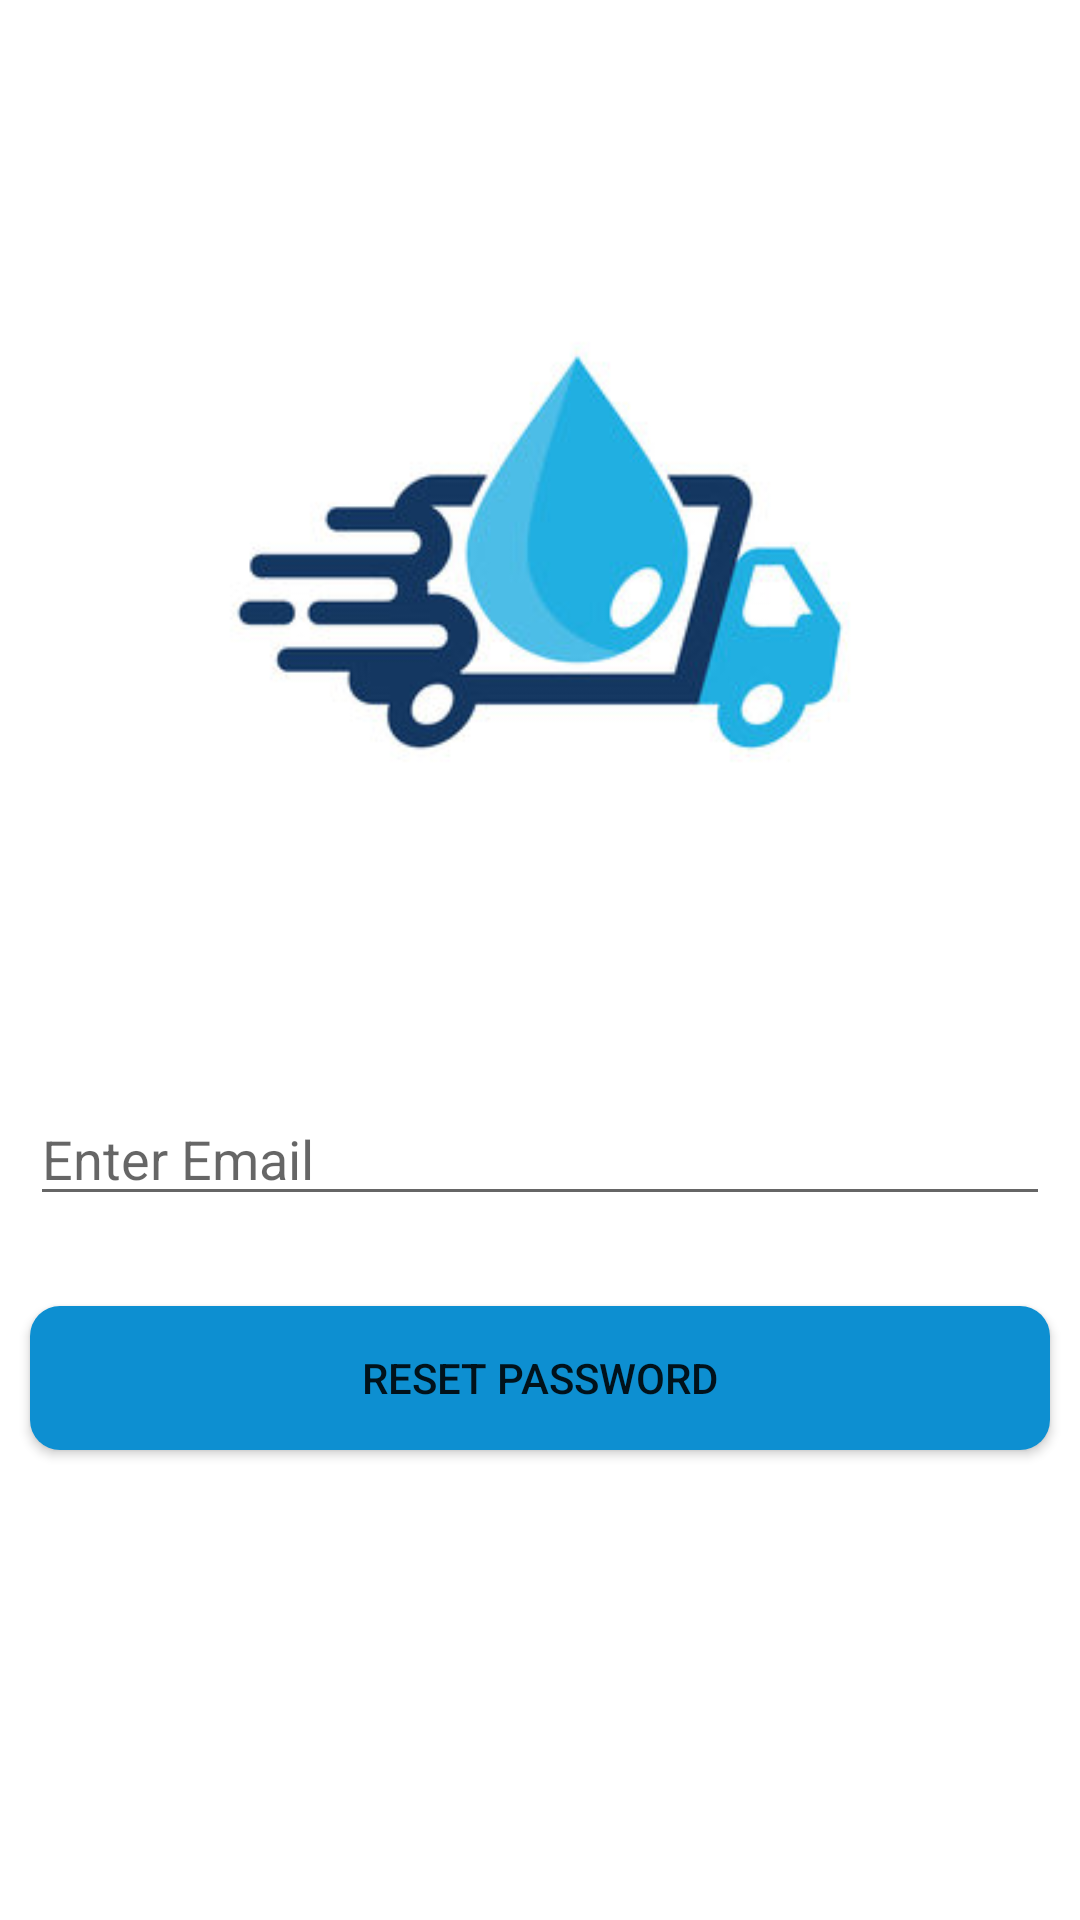

Produce the Android XML layout that renders to this screen, including the resource entries it uses.
<!-- AndroidManifest.xml: application theme Theme.WaterDelivery -->
<!-- res/layout/activity_forgot_password.xml -->
<?xml version="1.0" encoding="utf-8"?>
<androidx.constraintlayout.widget.ConstraintLayout xmlns:android="http://schemas.android.com/apk/res/android"
    xmlns:app="http://schemas.android.com/apk/res-auto"
    xmlns:tools="http://schemas.android.com/tools"
    android:layout_width="match_parent"
    android:layout_height="match_parent"
    tools:context=".ForgotPasswordActivity">

    <ImageView
        android:id="@+id/imageView4"
        android:layout_width="match_parent"
        android:layout_height="300dp"
        app:layout_constraintBottom_toBottomOf="parent"
        app:layout_constraintEnd_toEndOf="parent"
        app:layout_constraintHorizontal_bias="0.494"
        app:layout_constraintStart_toStartOf="parent"
        app:layout_constraintTop_toTopOf="parent"
        app:layout_constraintVertical_bias="0.100000024"
        app:srcCompat="@drawable/logo" />

    <EditText
        android:id="@+id/editTextForgotPasswordEmail"
        android:layout_width="0dp"
        android:layout_height="wrap_content"
        android:layout_marginStart="10dp"
        android:layout_marginTop="30dp"
        android:layout_marginEnd="10dp"
        android:ems="10"
        android:hint="Enter Email"
        android:inputType="textPersonName"
        app:layout_constraintEnd_toEndOf="parent"
        app:layout_constraintStart_toStartOf="parent"
        app:layout_constraintTop_toBottomOf="@+id/imageView4" />

    <Button
        android:id="@+id/button5"
        android:layout_width="0dp"
        android:layout_height="wrap_content"
        android:layout_marginTop="30dp"
        android:text="Reset Password"
        android:onClick="forgotPasswordResetBtnPressed"
        android:background="@drawable/button_sign_up"
        app:backgroundTint="@null"
        app:layout_constraintEnd_toEndOf="@+id/editTextForgotPasswordEmail"
        app:layout_constraintStart_toStartOf="@+id/editTextForgotPasswordEmail"
        app:layout_constraintTop_toBottomOf="@+id/editTextForgotPasswordEmail" />

    <ProgressBar
        android:id="@+id/progressbarforgotpasswordactivity"
        style="?android:attr/progressBarStyle"
        android:layout_width="wrap_content"
        android:layout_height="wrap_content"
        app:layout_constraintBottom_toBottomOf="parent"
        app:layout_constraintEnd_toEndOf="parent"
        app:layout_constraintStart_toStartOf="parent"
        app:layout_constraintTop_toTopOf="parent"
        android:visibility="gone"/>

</androidx.constraintlayout.widget.ConstraintLayout>
<!-- resources referenced by this layout -->
<resources>
  <!-- drawable button_sign_up (drawable) -->
  <?xml version="1.0" encoding="utf-8"?>
  <shape xmlns:android="http://schemas.android.com/apk/res/android">
  
      <solid android:color="@color/water_text"/>
      <corners android:radius="10dp"/>
  </shape>
  <!-- drawable logo: jpg bitmap (drawable, 15137 bytes) -->
  <style name="Theme.WaterDelivery" parent="Theme.MaterialComponents.DayNight.DarkActionBar">
          
          <item name="colorPrimary">@color/purple_500</item>
          <item name="colorPrimaryVariant">@color/purple_700</item>
          <item name="colorOnPrimary">@color/white</item>
          
          <item name="colorSecondary">@color/teal_200</item>
          <item name="colorSecondaryVariant">@color/teal_700</item>
          <item name="colorOnSecondary">@color/black</item>
          
          <item name="android:statusBarColor" tools:targetApi="l">?attr/colorPrimaryVariant</item>
          
      </style>
  <color name="water_text">#0d8fd1</color>
  <color name="purple_500">#FF6200EE</color>
  <color name="purple_700">#FF3700B3</color>
  <color name="white">#FFFFFFFF</color>
  <color name="teal_200">#FF03DAC5</color>
  <color name="teal_700">#FF018786</color>
  <color name="black">#FF000000</color>
</resources>
